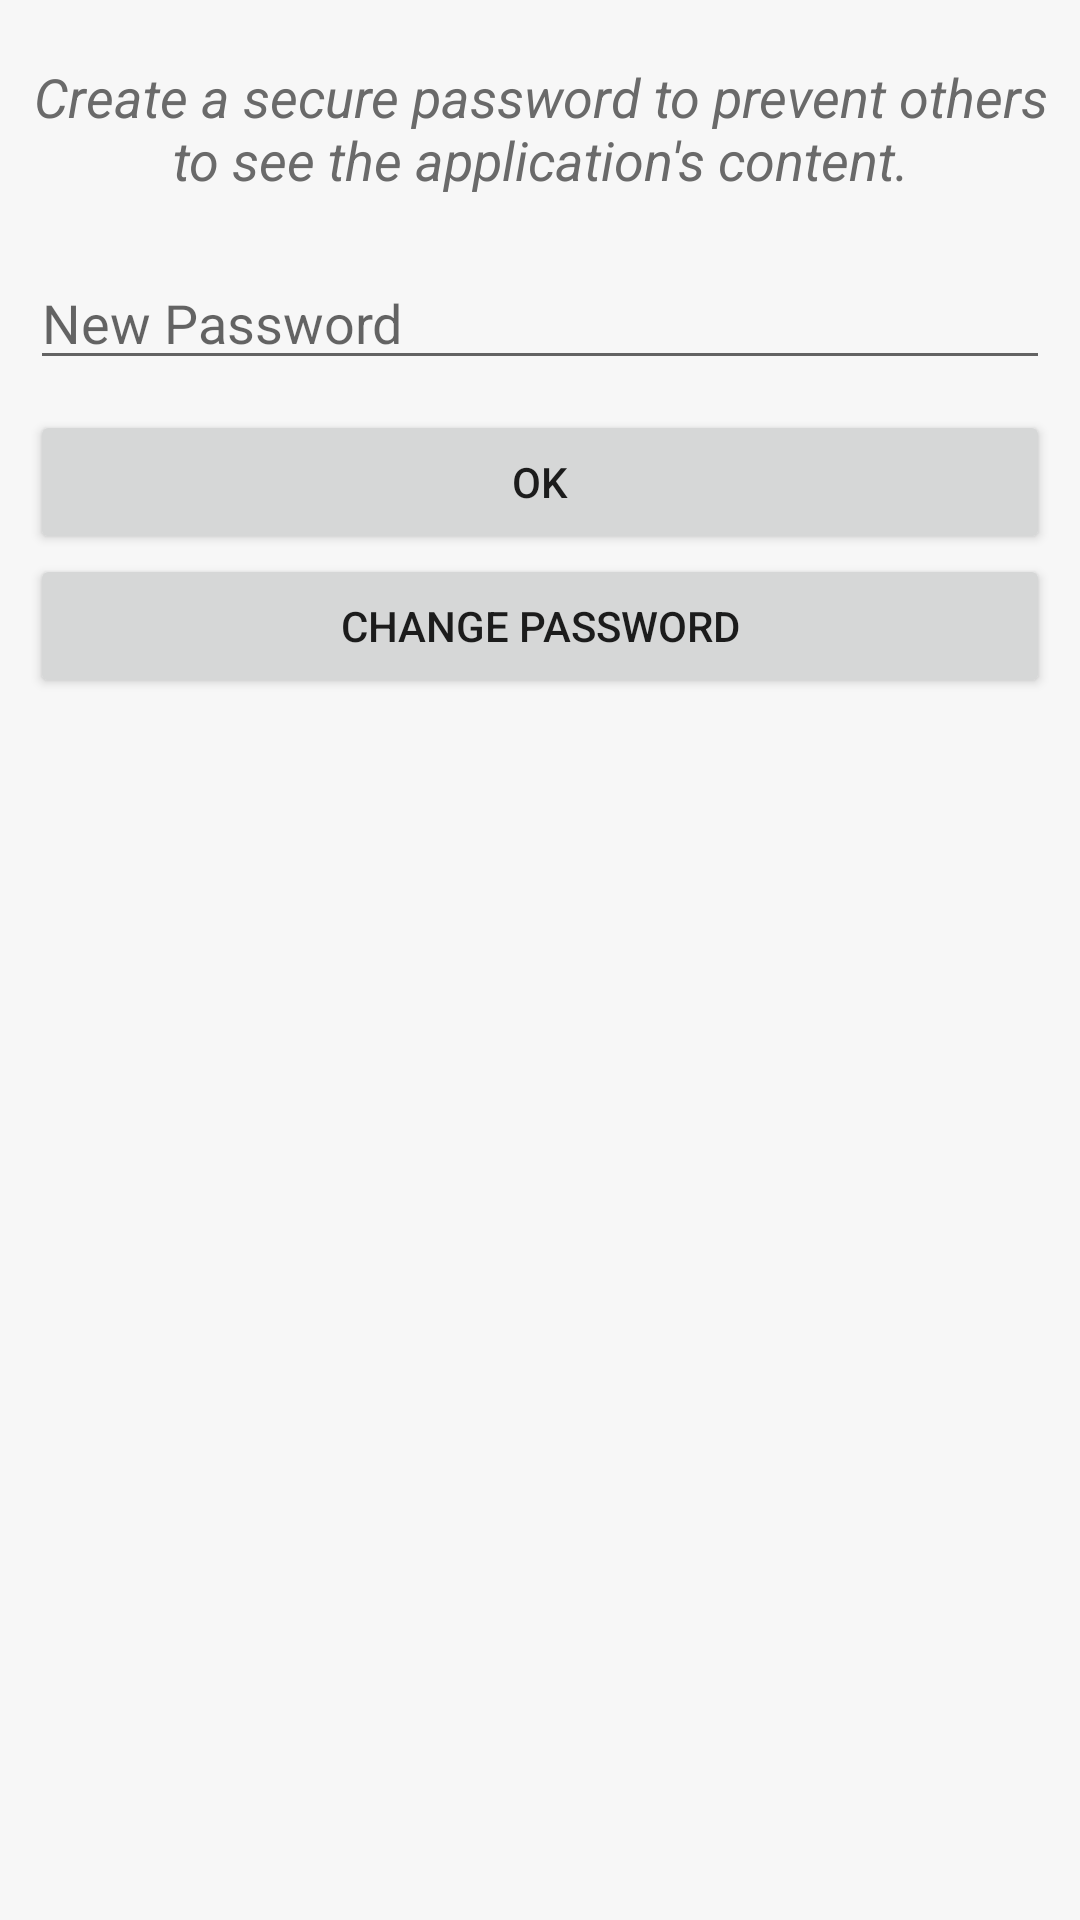

Here is an Android app screen rendered from its layout file. Give the layout XML and the strings, colors and styles it references.
<!-- AndroidManifest.xml: application theme AppTheme -->
<!-- res/layout/create_pass_fragment.xml -->
<?xml version="1.0" encoding="utf-8"?>
<LinearLayout xmlns:android="http://schemas.android.com/apk/res/android"
    android:layout_width="match_parent"
    android:layout_height="match_parent"
    android:background="#f7f7f7"
    android:orientation="vertical" >
    <TextView
        android:id="@+id/password_info_text"
        style="@style/passwordInfoNotes"
        android:layout_width="match_parent"
        android:layout_height="wrap_content"
        android:text="@string/createPasswordNote" />

    <EditText
        android:id="@+id/old_password"
        style="@style/passwordEditText"
        android:layout_width="match_parent"
        android:layout_height="wrap_content"
        android:hint="@string/old_password"
        android:visibility="gone" />
    
    <EditText
        android:id="@+id/new_password"
        style="@style/passwordEditText"
        android:layout_width="match_parent"
        android:layout_height="wrap_content"
        android:hint="@string/new_password" />

    <LinearLayout
        android:layout_width="match_parent"
        android:layout_height="wrap_content"
        android:layout_marginLeft="10dip"
        android:layout_marginRight="10dip"
        android:layout_marginTop="10dip"
        android:orientation="vertical" >

        <Button
            android:id="@+id/password_ok_button"
            android:layout_width="match_parent"
            android:layout_height="wrap_content"
            android:singleLine="true"
            android:text="@string/dialogOk" />

        <Button
            android:id="@+id/password_second_button"
            android:layout_width="match_parent"
            android:layout_height="wrap_content"
            android:singleLine="true"
            android:text="@string/changePassword" />
    </LinearLayout>
</LinearLayout>
<!-- resources referenced by this layout -->
<resources>
  <string name="changePassword">Change Password</string>
  <string name="createPasswordNote">Create a secure password to prevent others to see the application\'s content.</string>
  <string name="dialogOk">OK</string>
  <string name="new_password">New Password</string>
  <string name="old_password">Old Password</string>
  <style name="passwordEditText" parent="android:Widget.Holo.Light.EditText">
          <item name="android:inputType">textPassword</item>
          <item name="android:layout_marginLeft">10dip</item>
          <item name="android:layout_marginRight">10dip</item>
          <item name="android:layout_marginTop">20dip</item>
          <item name="android:singleLine">true</item>
      </style>
  <style name="passwordInfoNotes" parent="android:Widget.Holo.Light.TextView">
          <item name="android:gravity">center_horizontal</item>
          <item name="android:layout_marginLeft">10dip</item>
          <item name="android:layout_marginRight">10dip</item>
          <item name="android:layout_marginTop">20dip</item>
          <item name="android:textColor">#6a6a6a</item>
          <item name="android:textSize">18sp</item>
          <item name="android:textStyle">italic</item>
      </style>
  <style name="AppTheme" parent="AppBaseTheme"> 
      </style>
  <style name="AppBaseTheme" parent="@style/Theme.AppCompat.Light.DarkActionBar">
          
      </style>
</resources>
